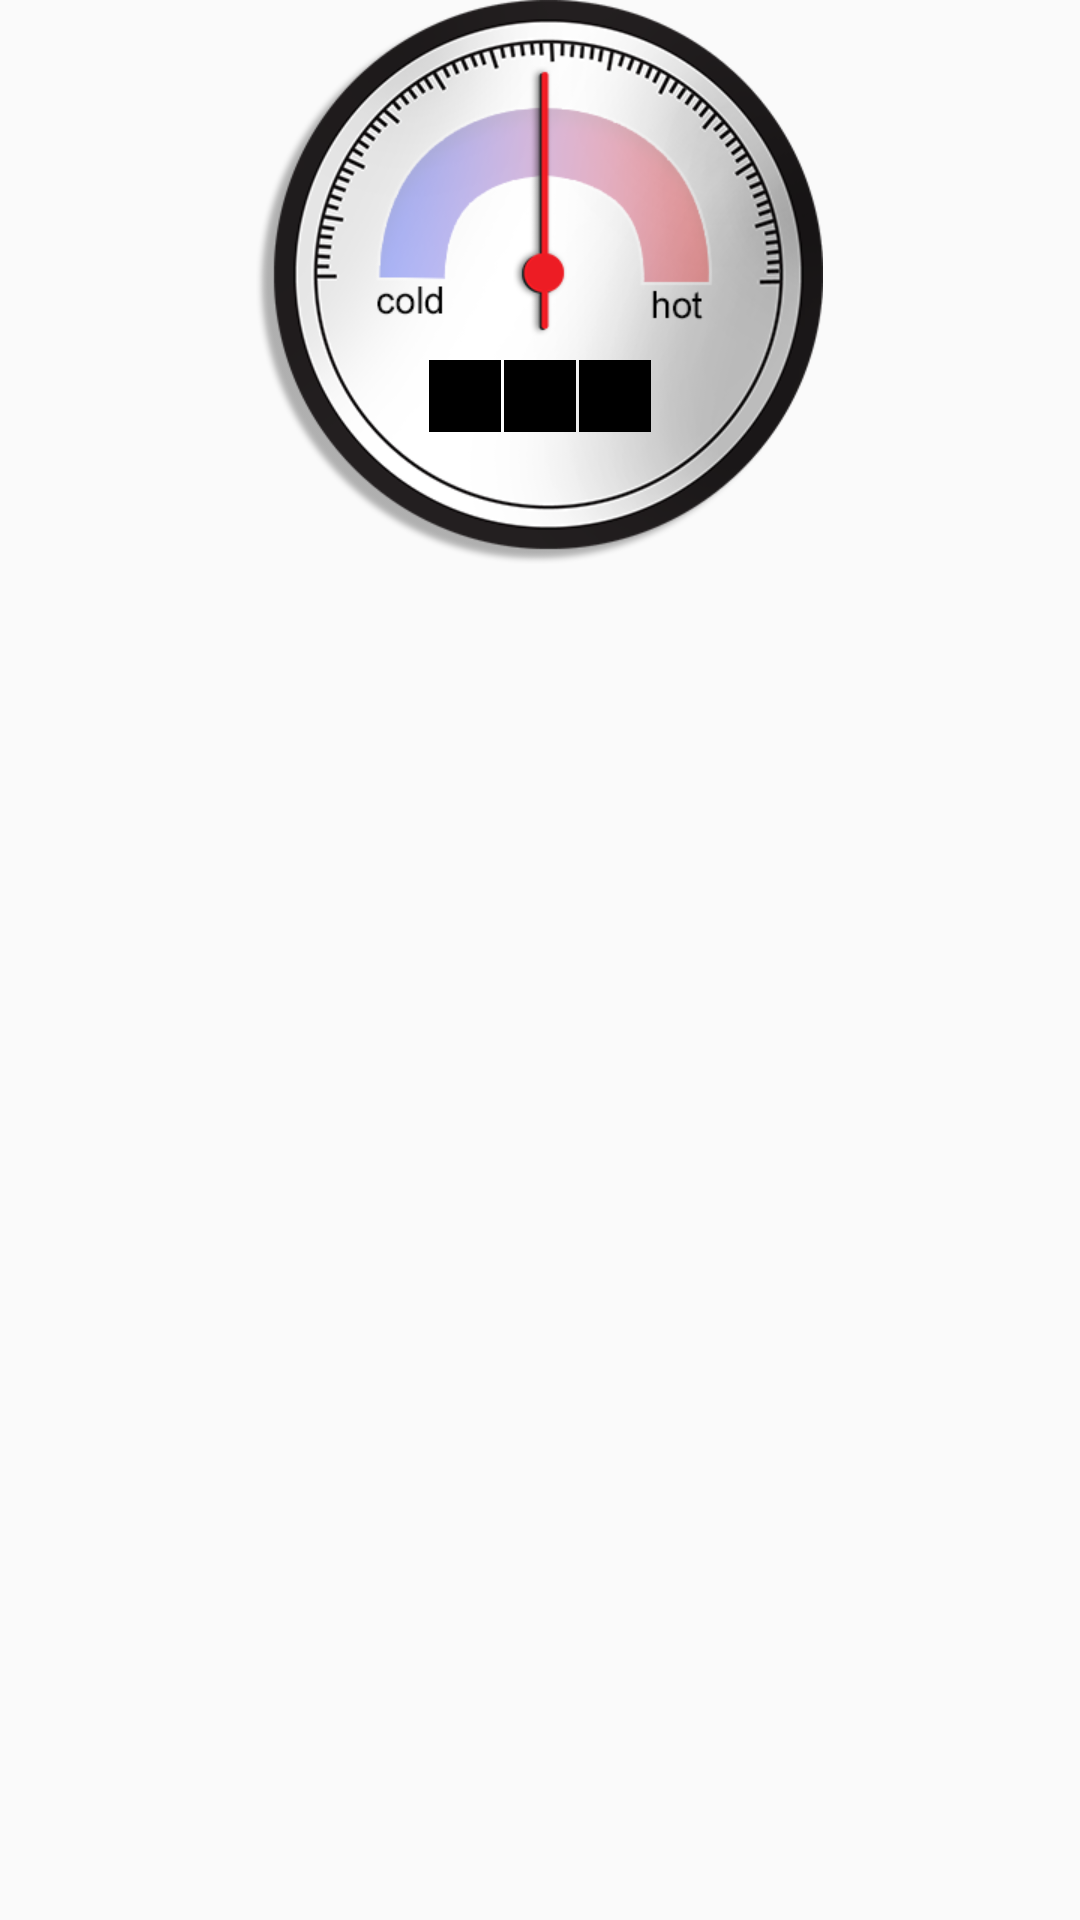

Write the Android layout XML for this screen, with the resource values it uses.
<!-- AndroidManifest.xml: application theme AppTheme -->
<!-- res/layout/fragment_bath_meter.xml -->
<RelativeLayout xmlns:android="http://schemas.android.com/apk/res/android"
    android:layout_width="match_parent"
    android:layout_height="wrap_content">

    <ImageView
        android:id="@+id/temperature_dial"
        android:layout_width="wrap_content"
        android:layout_height="wrap_content"
        android:layout_centerHorizontal="true"
        android:src="@drawable/dial_bg" />

    <ImageView
        android:id="@+id/dial_hand"
        android:layout_width="wrap_content"
        android:layout_height="wrap_content"
        android:layout_centerHorizontal="true"
        android:layout_marginTop="@dimen/bath_meter_dial_padding"
        android:src="@drawable/dial_hand" />

    <LinearLayout
        android:id="@+id/bath_capacity_meter"
        android:layout_width="wrap_content"
        android:layout_height="wrap_content"
        android:layout_centerHorizontal="true"
        android:layout_marginTop="@dimen/bath_meter_padding_top">

        <TextView
            android:id="@+id/bath_capacity_meter_digit0"
            style="@style/bath_meter_digit_style" />

        <TextView
            android:id="@+id/bath_capacity_meter_digit1"
            android:layout_marginLeft="@dimen/bath_meter_digit_separator_padding"
            style="@style/bath_meter_digit_style" />

        <TextView
            android:id="@+id/bath_capacity_meter_digit2"
            android:layout_marginLeft="@dimen/bath_meter_digit_separator_padding"
            style="@style/bath_meter_digit_style" />
    </LinearLayout>
</RelativeLayout>
<!-- resources referenced by this layout -->
<resources>
  <dimen name="bath_meter_dial_padding">22dp</dimen>
  <dimen name="bath_meter_digit_separator_padding">1dp</dimen>
  <dimen name="bath_meter_padding_top">120dp</dimen>
  <!-- drawable dial_bg: png bitmap (drawable-xhdpi, 84798 bytes) -->
  <!-- drawable dial_hand: png bitmap (drawable-xhdpi, 4663 bytes) -->
  <style name="bath_meter_digit_style">
          <item name="android:layout_width">24dp</item>
          <item name="android:layout_height">24dp</item>
          <item name="android:gravity">center</item>
          <item name="android:inputType">number</item>
          <item name="android:textColor">@android:color/white</item>
          <item name="android:background">@android:color/black</item>
      </style>
  <style name="AppTheme" parent="Theme.AppCompat.Light.DarkActionBar">
          
      </style>
</resources>
